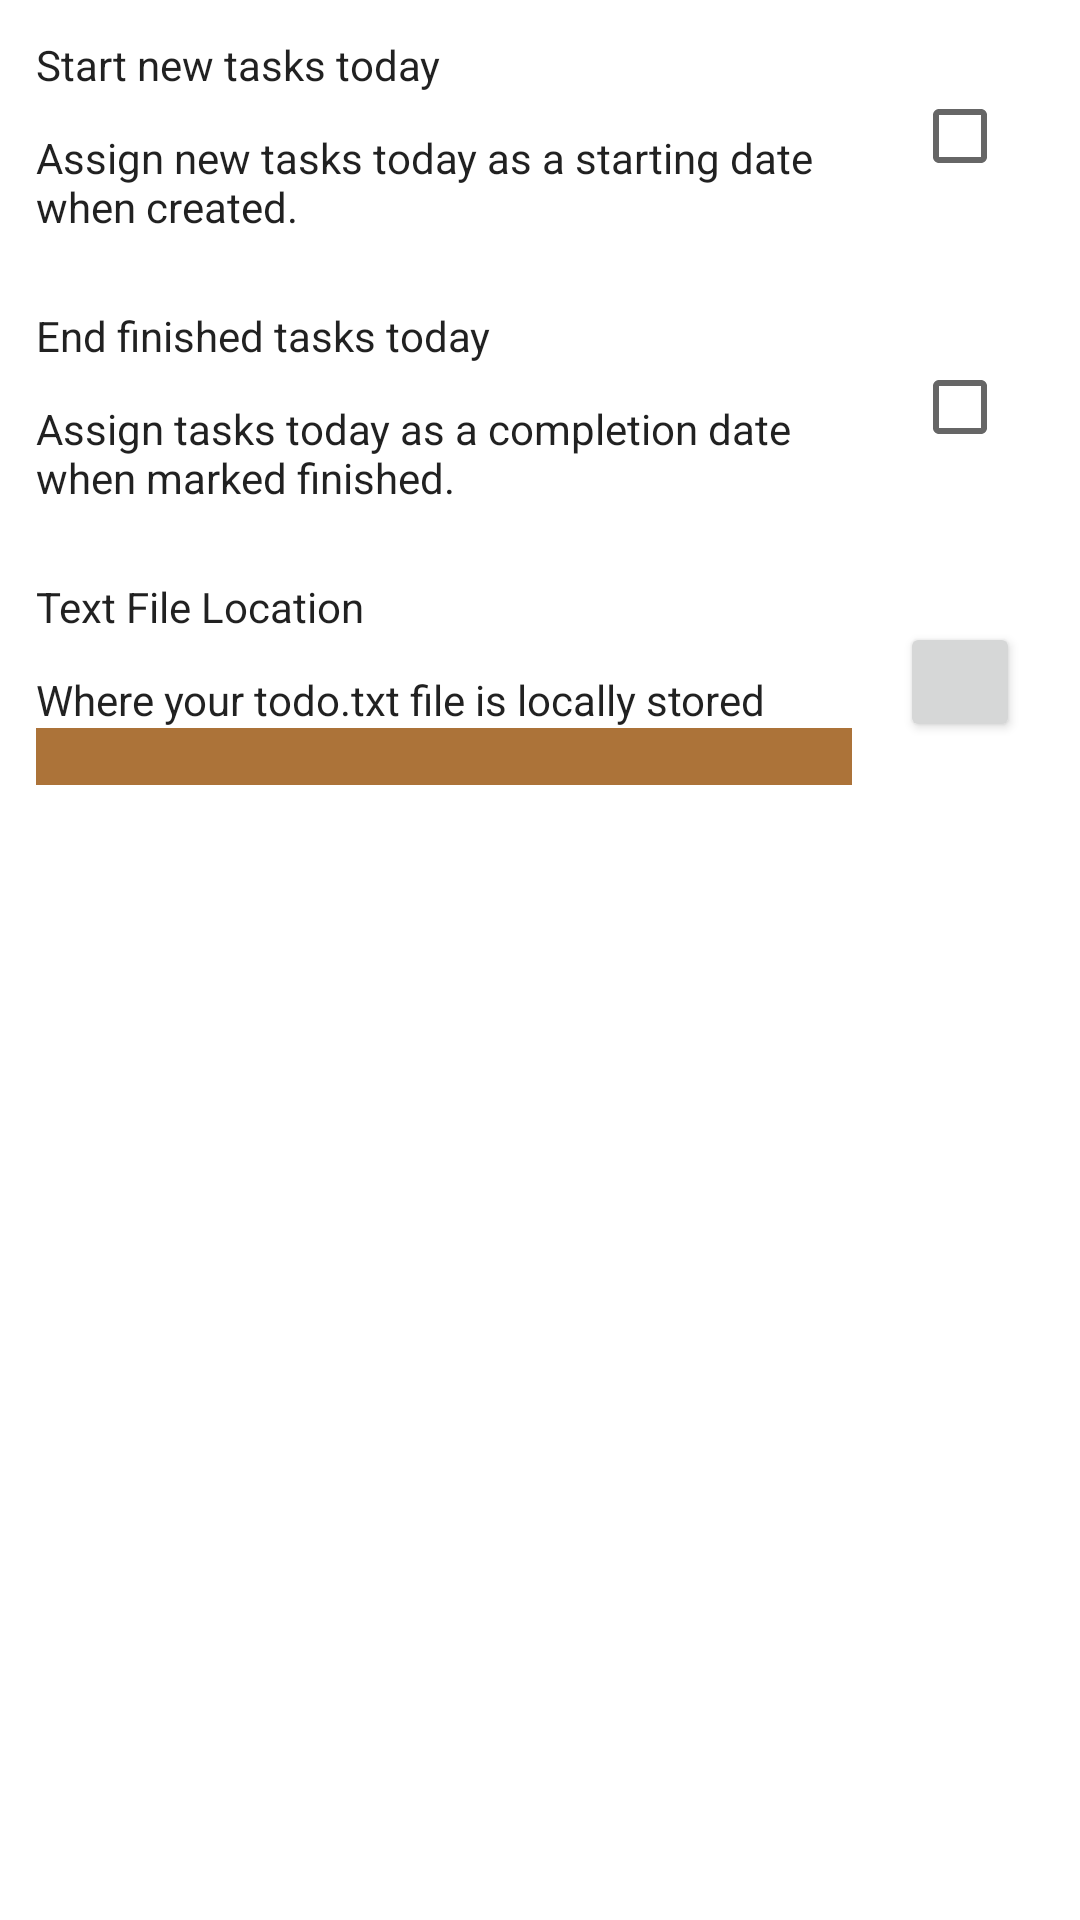

The Android layout XML behind this screen, and the referenced resources:
<!-- AndroidManifest.xml: application theme Theme.Todo -->
<!-- res/layout/settings_fragment.xml -->
<?xml version="1.0" encoding="utf-8"?>
<layout xmlns:android="http://schemas.android.com/apk/res/android"
    xmlns:app="http://schemas.android.com/apk/res-auto"
    xmlns:tools="http://schemas.android.com/tools"
    android:orientation="vertical"
    tools:context=".settings.SettingsFragment">

    <data>

        <variable
            name="viewModel"
            type="com.matrix.kotodo.TodoListViewModel" />
        <variable
            name="fragment"
            type="com.matrix.kotodo.settings.SettingsFragment" />
    </data>

    <androidx.constraintlayout.widget.ConstraintLayout
        android:layout_width="match_parent"
        android:layout_height="match_parent">

        <androidx.constraintlayout.widget.ConstraintLayout
            android:id="@+id/start_task_today_container"
            android:layout_width="match_parent"
            android:layout_height="wrap_content"
            app:layout_constraintEnd_toEndOf="parent"
            app:layout_constraintStart_toStartOf="parent"
            app:layout_constraintTop_toTopOf="parent">

            <androidx.constraintlayout.widget.ConstraintLayout
                android:id="@+id/start_task_today_text_container"
                android:layout_width="0dp"
                android:layout_height="wrap_content"
                android:paddingBottom="12dp"
                app:layout_constraintBottom_toBottomOf="parent"
                app:layout_constraintEnd_toStartOf="@id/start_task_today_interface_container"
                app:layout_constraintStart_toStartOf="parent"
                app:layout_constraintTop_toTopOf="parent">

                <TextView
                    android:id="@+id/start_task_today_title"
                    android:layout_width="wrap_content"
                    android:layout_height="wrap_content"
                    android:layout_marginStart="12dp"
                    android:layout_marginTop="12dp"
                    android:layout_marginBottom="12dp"
                    app:layout_constraintBottom_toTopOf="@id/start_task_today_description"
                    app:layout_constraintStart_toStartOf="parent"
                    app:layout_constraintTop_toTopOf="parent"
                    android:text="@string/start_new_tasks_today_title"/>

                <TextView
                    android:id="@+id/start_task_today_description"
                    android:layout_width="0dp"
                    android:layout_height="wrap_content"
                    android:layout_marginStart="12dp"
                    android:layout_marginEnd="12dp"
                    app:layout_constraintBottom_toBottomOf="parent"
                    app:layout_constraintEnd_toEndOf="parent"
                    app:layout_constraintStart_toStartOf="parent"
                    app:layout_constraintTop_toBottomOf="@id/start_task_today_title"
                    android:text="@string/start_new_tasks_today_description"/>


            </androidx.constraintlayout.widget.ConstraintLayout>

            <androidx.constraintlayout.widget.ConstraintLayout
                android:id="@+id/start_task_today_interface_container"
                android:layout_width="64dp"
                android:layout_height="0dp"
                app:layout_constraintBottom_toBottomOf="parent"
                app:layout_constraintEnd_toEndOf="parent"
                app:layout_constraintStart_toEndOf="@id/start_task_today_text_container"
                app:layout_constraintTop_toTopOf="parent">

                <CheckBox
                    android:layout_width="wrap_content"
                    android:layout_height="wrap_content"
                    app:layout_constraintBottom_toBottomOf="parent"
                    app:layout_constraintEnd_toEndOf="parent"
                    app:layout_constraintStart_toStartOf="parent"
                    app:layout_constraintTop_toTopOf="parent"
                    android:checked="@={viewModel.startNewTasksToday}"/>


            </androidx.constraintlayout.widget.ConstraintLayout>

        </androidx.constraintlayout.widget.ConstraintLayout>

        <androidx.constraintlayout.widget.ConstraintLayout
            android:id="@+id/end_task_today_container"
            android:layout_width="match_parent"
            android:layout_height="wrap_content"
            app:layout_constraintEnd_toEndOf="parent"
            app:layout_constraintStart_toStartOf="parent"
            app:layout_constraintTop_toBottomOf="@id/start_task_today_container">

            <androidx.constraintlayout.widget.ConstraintLayout
                android:id="@+id/end_task_today_text_container"
                android:layout_width="0dp"
                android:layout_height="wrap_content"
                android:paddingBottom="12dp"
                app:layout_constraintBottom_toBottomOf="parent"
                app:layout_constraintEnd_toStartOf="@id/end_task_today_interface_container"
                app:layout_constraintStart_toStartOf="parent"
                app:layout_constraintTop_toTopOf="parent">

                <TextView
                    android:id="@+id/end_task_today_title"
                    android:layout_width="wrap_content"
                    android:layout_height="wrap_content"
                    android:layout_marginStart="12dp"
                    android:layout_marginTop="12dp"
                    android:layout_marginBottom="12dp"
                    app:layout_constraintBottom_toTopOf="@id/end_task_today_description"
                    app:layout_constraintStart_toStartOf="parent"
                    app:layout_constraintTop_toTopOf="parent"
                    android:text="@string/end_tasks_today_title"/>

                <TextView
                    android:id="@+id/end_task_today_description"
                    android:layout_width="0dp"
                    android:layout_height="wrap_content"
                    android:layout_marginStart="12dp"
                    android:layout_marginEnd="12dp"
                    app:layout_constraintBottom_toBottomOf="parent"
                    app:layout_constraintEnd_toEndOf="parent"
                    app:layout_constraintStart_toStartOf="parent"
                    app:layout_constraintTop_toBottomOf="@id/end_task_today_title"
                    android:text="@string/end_tasks_today_description"/>

            </androidx.constraintlayout.widget.ConstraintLayout>

            <androidx.constraintlayout.widget.ConstraintLayout
                android:id="@+id/end_task_today_interface_container"
                android:layout_width="64dp"
                android:layout_height="0dp"
                app:layout_constraintBottom_toBottomOf="parent"
                app:layout_constraintEnd_toEndOf="parent"
                app:layout_constraintStart_toEndOf="@id/end_task_today_text_container"
                app:layout_constraintTop_toTopOf="parent">

                <CheckBox
                    android:layout_width="wrap_content"
                    android:layout_height="wrap_content"
                    app:layout_constraintBottom_toBottomOf="parent"
                    app:layout_constraintEnd_toEndOf="parent"
                    app:layout_constraintStart_toStartOf="parent"
                    app:layout_constraintTop_toTopOf="parent"
                    android:checked="@={viewModel.endFinishedTasksToday}"/>


            </androidx.constraintlayout.widget.ConstraintLayout>

        </androidx.constraintlayout.widget.ConstraintLayout>

        <androidx.constraintlayout.widget.ConstraintLayout
            android:id="@+id/file_location_container"
            android:layout_width="match_parent"
            android:layout_height="wrap_content"
            app:layout_constraintEnd_toEndOf="parent"
            app:layout_constraintStart_toStartOf="parent"
            app:layout_constraintTop_toBottomOf="@id/end_task_today_container">

            <androidx.constraintlayout.widget.ConstraintLayout
                android:id="@+id/file_location_text_container"
                android:layout_width="0dp"
                android:layout_height="wrap_content"
                android:paddingBottom="12dp"
                app:layout_constraintBottom_toBottomOf="parent"
                app:layout_constraintEnd_toStartOf="@id/file_location_interface_container"
                app:layout_constraintStart_toStartOf="parent"
                app:layout_constraintTop_toTopOf="parent">

                <TextView
                    android:id="@+id/file_location_title"
                    android:layout_width="wrap_content"
                    android:layout_height="wrap_content"
                    android:layout_marginStart="12dp"
                    android:layout_marginTop="12dp"
                    android:layout_marginBottom="12dp"
                    app:layout_constraintBottom_toTopOf="@id/file_location_description"
                    app:layout_constraintStart_toStartOf="parent"
                    app:layout_constraintTop_toTopOf="parent"
                    android:text="@string/file_location_title"/>

                <TextView
                    android:id="@+id/file_location_description"
                    android:layout_width="0dp"
                    android:layout_height="wrap_content"
                    android:layout_marginStart="12dp"
                    android:layout_marginEnd="12dp"
                    app:layout_constraintBottom_toTopOf="@id/file_location_string"
                    app:layout_constraintEnd_toEndOf="parent"
                    app:layout_constraintStart_toStartOf="parent"
                    app:layout_constraintTop_toBottomOf="@id/file_location_title"
                    android:text="@string/file_location_details" />

                <TextView
                    android:id="@+id/file_location_string"
                    android:layout_width="0dp"
                    android:layout_height="wrap_content"
                    android:layout_marginStart="12dp"
                    android:layout_marginEnd="12dp"
                    app:layout_constraintBottom_toBottomOf="parent"
                    app:layout_constraintEnd_toEndOf="parent"
                    app:layout_constraintStart_toStartOf="parent"
                    app:layout_constraintTop_toBottomOf="@id/file_location_description"
                    android:visibility="@{viewModel.fileLocationVisibility()}"
                    android:text="@{viewModel.currentTodoTxtUriString}"
                    android:background="@color/orange_base"/>

            </androidx.constraintlayout.widget.ConstraintLayout>

            <androidx.constraintlayout.widget.ConstraintLayout
                android:id="@+id/file_location_interface_container"
                android:layout_width="64dp"
                android:layout_height="0dp"
                app:layout_constraintBottom_toBottomOf="parent"
                app:layout_constraintEnd_toEndOf="parent"
                app:layout_constraintStart_toEndOf="@id/file_location_text_container"
                app:layout_constraintTop_toTopOf="parent">

                <Button
                    android:layout_width="40dp"
                    android:layout_height="40dp"
                    android:insetTop="0dp"
                    android:insetBottom="0dp"
                    android:layout_marginStart="4dp"
                    app:layout_constraintBottom_toBottomOf="parent"
                    app:layout_constraintStart_toStartOf="parent"
                    app:layout_constraintTop_toTopOf="parent"
                    android:onClick="@{() -> fragment.openOrCreate()}"/>


            </androidx.constraintlayout.widget.ConstraintLayout>

        </androidx.constraintlayout.widget.ConstraintLayout>


    </androidx.constraintlayout.widget.ConstraintLayout>


</layout>
<!-- resources referenced by this layout -->
<resources>
  <color name="orange_base">#AC7339</color>
  <string name="end_tasks_today_description">Assign tasks today as a completion date when marked finished.</string>
  <string name="end_tasks_today_title">End finished tasks today</string>
  <string name="file_location_details">Where your todo.txt file is locally stored</string>
  <string name="file_location_title">Text File Location</string>
  <string name="start_new_tasks_today_description">Assign new tasks today as a starting date when created.</string>
  <string name="start_new_tasks_today_title">Start new tasks today</string>
  <style name="Theme.Todo" parent="Theme.MaterialComponents.DayNight.DarkActionBar">
          
          <item name="colorPrimary">@color/green_base</item>
          <item name="colorPrimaryVariant">@color/green_dark_one</item>
          <item name="colorOnPrimary">@color/white</item>
          
          <item name="colorSecondary">@color/green_light_one</item>
          <item name="colorSecondaryVariant">@color/green_light_two</item>
          <item name="colorOnSecondary">@color/white</item>
          
          <item name="android:textViewStyle" tools:targetApi="l">@color/gray_four</item>
          
          <item name="colorSurface" tools:targetApi="l">?attr/colorPrimaryVariant</item>
          <item name="colorOnSurface" tools:targetApi="l">?attr/colorOnPrimary</item>
          <item name="colorOnPrimarySurface" tools:targetApi="l">?attr/colorOnPrimary</item>
          
          <item name="android:statusBarColor" tools:targetApi="l">?attr/colorPrimary</item>
      </style>
  <color name="green_base">#287A4E</color>
  <color name="green_dark_one">#005A2A</color>
  <color name="white">#FFFFFF</color>
  <color name="green_light_one">#0BAC56</color>
  <color name="green_light_two">#5CE59C</color>
  <color name="gray_four">#222222</color>
</resources>
